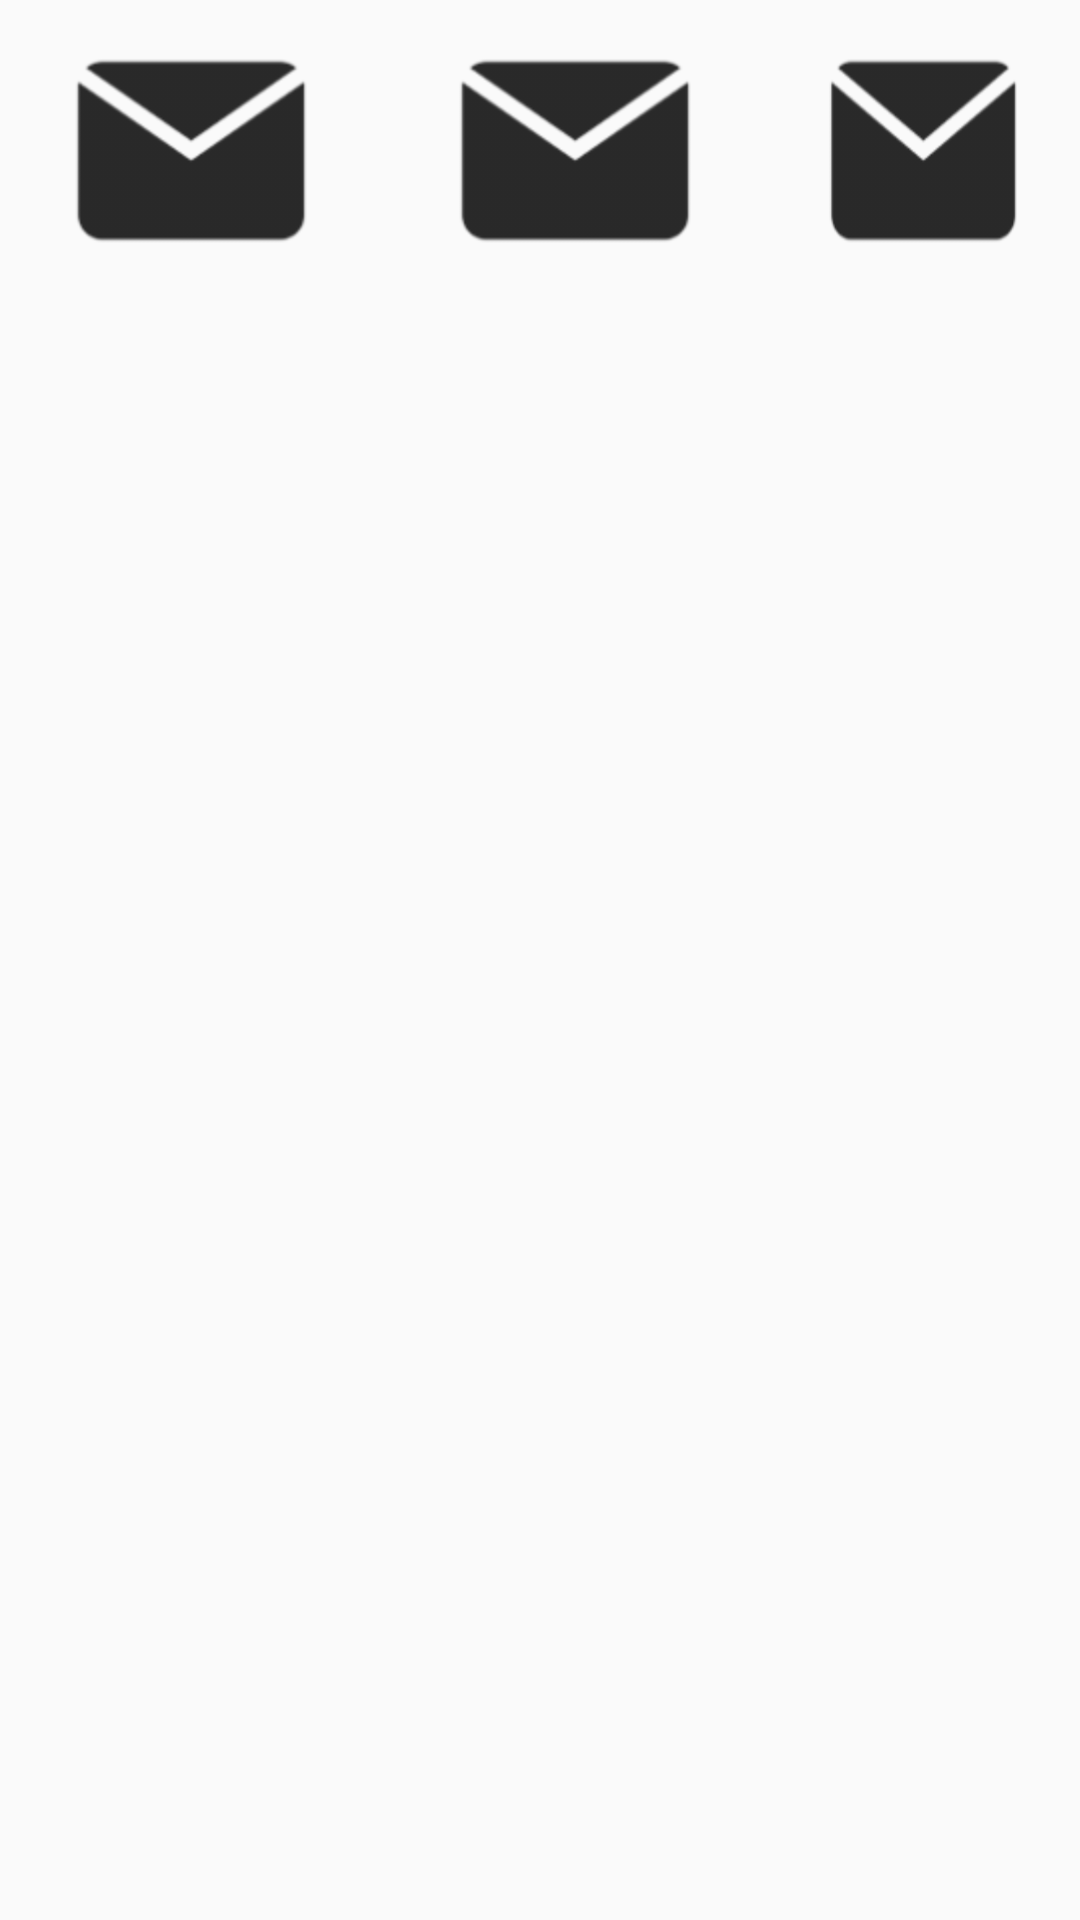

Write the Android layout XML for this screen, with the resource values it uses.
<!-- AndroidManifest.xml: application theme AppTheme -->
<!-- res/layout/messages_fragment.xml -->
<?xml version="1.0" encoding="utf-8"?>
<LinearLayout xmlns:android="http://schemas.android.com/apk/res/android"
    android:layout_width="match_parent"
    android:layout_height="match_parent"
    android:orientation="horizontal">

    <ImageView
        android:layout_width="wrap_content"
        android:layout_height="wrap_content"
        android:background="@drawable/message_icon"/>

    <ImageView
        android:layout_width="wrap_content"
        android:layout_height="wrap_content"
        android:background="@drawable/message_icon"/>

    <ImageView
        android:layout_width="wrap_content"
        android:layout_height="wrap_content"
        android:background="@drawable/message_icon"/>

    <ImageView
        android:layout_width="wrap_content"
        android:layout_height="wrap_content"
        android:background="@drawable/message_icon"/>

    <ImageView
        android:layout_width="wrap_content"
        android:layout_height="wrap_content"
        android:background="@drawable/message_icon"/>

</LinearLayout>
<!-- resources referenced by this layout -->
<resources>
  <!-- drawable message_icon: png bitmap (drawable-hdpi, 2670 bytes) -->
  <style name="AppTheme" parent="Theme.AppCompat.Light.NoActionBar">
          
          <item name="android:actionButtonStyle">@style/myActionButtonStyle</item>
          <item name="actionButtonStyle">@style/myActionButtonStyle</item>
          <item name="colorPrimary">@color/colorPrimary</item>
          <item name="colorPrimaryDark">@color/colorPrimaryDark</item>
          <item name="colorAccent">@color/colorAccent</item>
      </style>
  <style name="myActionButtonStyle" parent="Widget.AppCompat.ActionButton">
          <item name="android:minWidth">48dp</item>
          <item name="android:maxWidth">100dp</item>
          <item name="android:width">75dp</item>
          <item name="android:height">75dp</item>
          <item name="android:gravity">center_horizontal</item>
      </style>
  <!-- not gathered from this repository: default colours our renderer supplied (Android Studio template values) -->
  <color name="colorPrimary">#FF6200EE</color>
  <color name="colorPrimaryDark">#FF3700B3</color>
  <color name="colorAccent">#FF03DAC5</color>
</resources>
